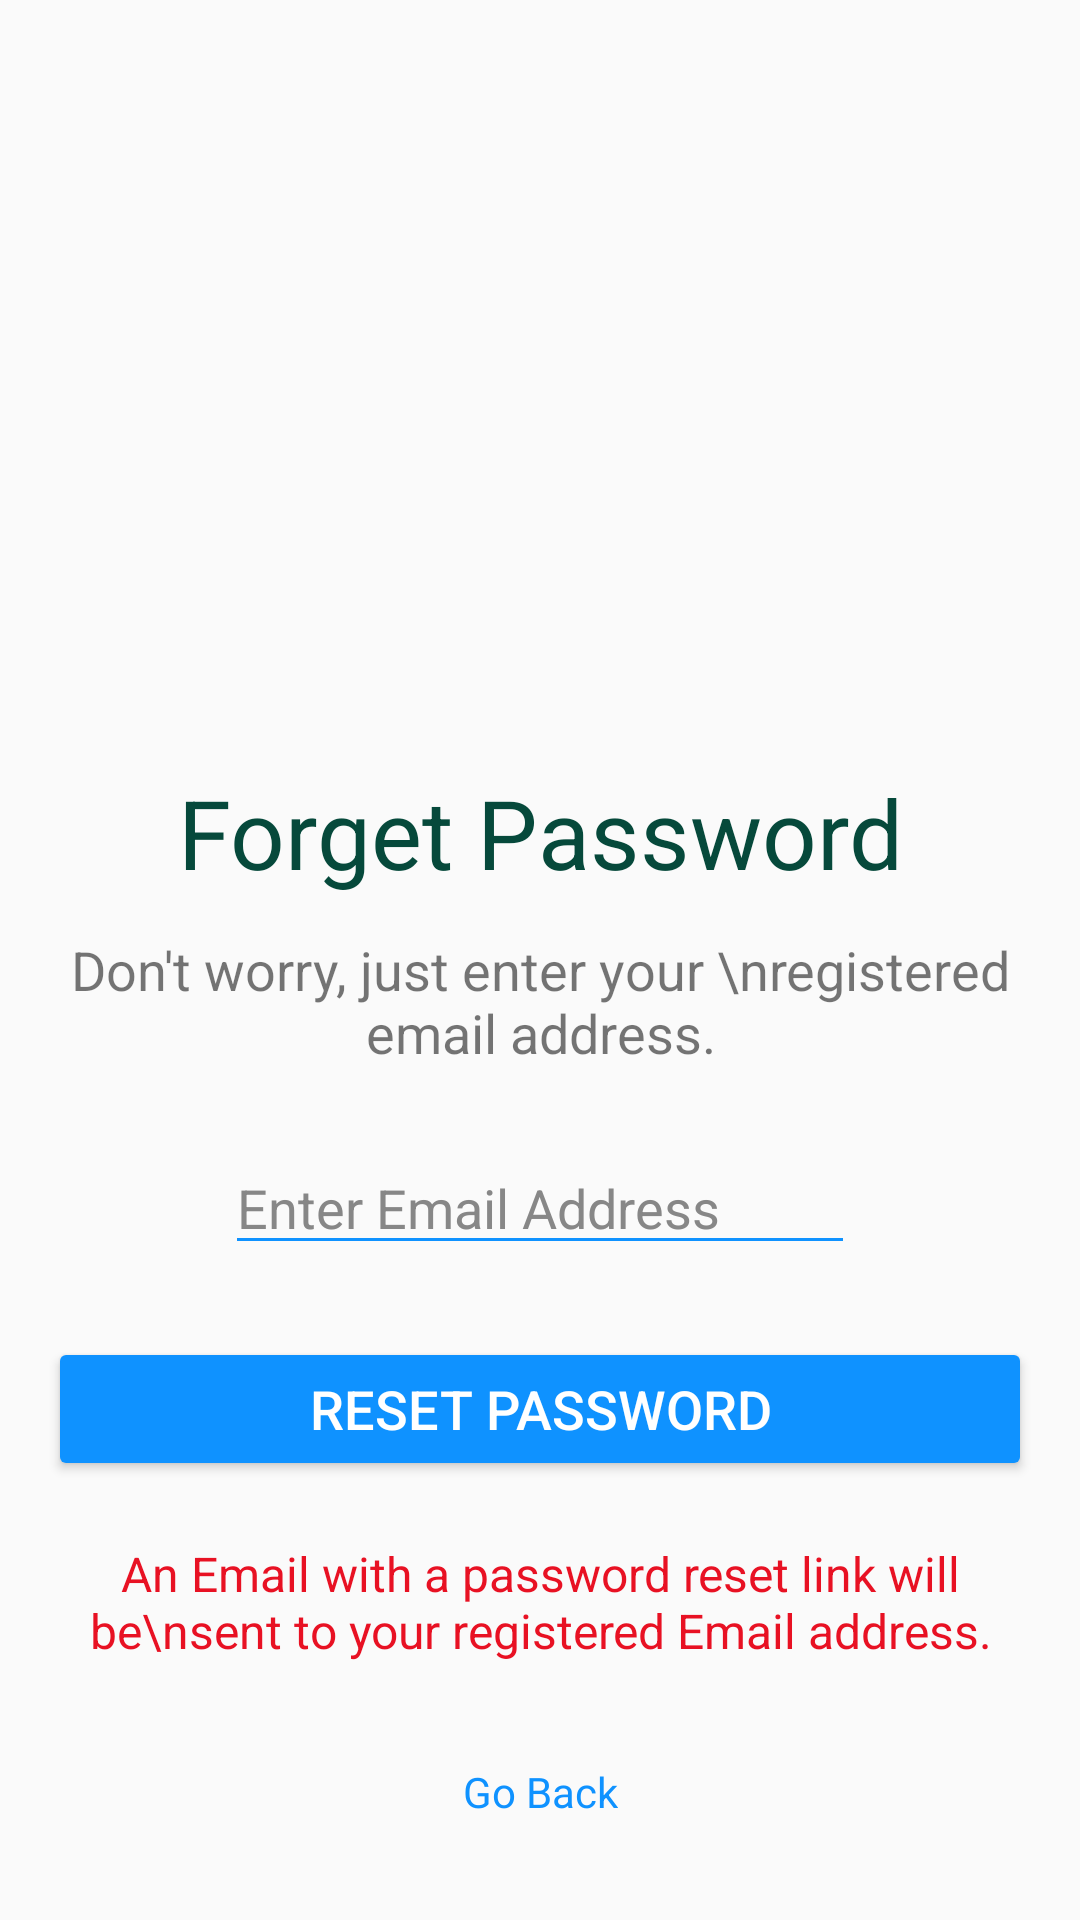

Produce the Android XML layout that renders to this screen, including the resource entries it uses.
<!-- AndroidManifest.xml: application theme Theme.KanpurWarrior -->
<!-- res/layout/fragment_forget_password.xml -->
<?xml version="1.0" encoding="utf-8"?>
<androidx.constraintlayout.widget.ConstraintLayout xmlns:android="http://schemas.android.com/apk/res/android"
    xmlns:app="http://schemas.android.com/apk/res-auto"
    xmlns:tools="http://schemas.android.com/tools"
    android:layout_width="match_parent"
    android:layout_height="match_parent"
    android:textAlignment="center"
    android:background="#FAFAFA"
    tools:context=".fragments.ForgetPasswordFragment">

    


    <TextView
        android:id="@+id/textView5"
        android:layout_width="0dp"
        android:layout_height="wrap_content"
        android:layout_marginTop="20dp"
        android:text="An Email with a password reset link will be\nsent to your registered Email address."
        android:textAlignment="center"
        android:textColor="@color/red"
        android:textSize="16sp"
        app:layout_constraintEnd_toEndOf="@+id/resetBtn"
        app:layout_constraintStart_toStartOf="@+id/resetBtn"
        app:layout_constraintTop_toBottomOf="@+id/resetBtn"
        tools:ignore="HardCodedText" />

    <Button
        android:id="@+id/resetBtn"
        android:layout_width="0dp"
        android:layout_height="wrap_content"
        android:layout_marginStart="16dp"
        android:layout_marginTop="24dp"
        android:layout_marginEnd="16dp"
        android:backgroundTint="@color/colorPrimary"
        android:text="Reset Password"
        android:textColor="@color/white"
        android:textSize="18sp"
        app:layout_constraintEnd_toEndOf="parent"
        app:layout_constraintStart_toStartOf="parent"
        app:layout_constraintTop_toBottomOf="@+id/editTextTextEmailAddress"
        tools:ignore="HardCodedText" />

    <TextView
        android:id="@+id/textView3"
        android:layout_width="wrap_content"
        android:layout_height="wrap_content"
        android:layout_marginTop="16dp"
        android:text="Forget Password"
        android:textColor="@color/darkGreen"
        android:textSize="32sp"
        app:layout_constraintEnd_toEndOf="parent"
        app:layout_constraintStart_toStartOf="parent"
        app:layout_constraintTop_toBottomOf="@+id/imageView"
        tools:ignore="HardCodedText" />

    <ImageView
        android:id="@+id/imageView"
        android:layout_width="220dp"
        android:layout_height="220dp"
        android:layout_marginTop="20dp"
        android:src="@drawable/forgot_pass_image"
        app:layout_constraintEnd_toEndOf="parent"
        app:layout_constraintStart_toStartOf="parent"
        app:layout_constraintTop_toTopOf="parent"
        tools:ignore="ContentDescription" />

    <TextView
        android:id="@+id/textView2"
        android:layout_width="wrap_content"
        android:layout_height="wrap_content"
        android:layout_marginTop="12dp"
        android:text="Don't worry, just enter your \nregistered email address."
        android:textAlignment="center"
        android:textSize="18sp"
        app:layout_constraintEnd_toEndOf="parent"
        app:layout_constraintStart_toStartOf="parent"
        app:layout_constraintTop_toBottomOf="@+id/textView3"
        tools:ignore="HardCodedText" />

    <EditText
        android:id="@+id/editTextTextEmailAddress"
        android:layout_width="wrap_content"
        android:layout_height="wrap_content"
        android:layout_marginTop="24dp"
        android:backgroundTint="@color/colorPrimary"
        android:ems="10"
        android:hint="Enter Email Address"
        android:inputType="textEmailAddress"
        android:textColor="@color/colorPrimary"
        android:textColorHint="@color/grey"
        app:layout_constraintEnd_toEndOf="parent"
        app:layout_constraintStart_toStartOf="parent"
        app:layout_constraintTop_toBottomOf="@+id/textView2"
        android:importantForAutofill="no"
        tools:ignore="HardcodedText" />

    <TextView
        android:id="@+id/btnGoBack"
        android:layout_width="wrap_content"
        android:layout_height="wrap_content"
        android:paddingStart="6dp"
        android:paddingTop="6dp"
        android:paddingEnd="6dp"
        android:paddingBottom="6dp"
        android:text="Go Back"
        android:textColor="@color/colorPrimary"
        app:layout_constraintBottom_toBottomOf="parent"
        app:layout_constraintEnd_toEndOf="parent"
        app:layout_constraintStart_toStartOf="parent"
        app:layout_constraintTop_toBottomOf="@+id/textView5"
        tools:ignore="HardCodedText" />

    <ProgressBar
        android:id="@+id/progressBarFP"
        android:layout_width="32dp"
        android:layout_height="32dp"
        android:visibility="invisible"
        android:indeterminateTint="@color/colorPrimary"
        android:translationZ="5dp"
        app:layout_constraintBottom_toBottomOf="@+id/resetBtn"
        app:layout_constraintEnd_toEndOf="@+id/resetBtn"
        app:layout_constraintStart_toStartOf="@+id/resetBtn"
        app:layout_constraintTop_toTopOf="@+id/resetBtn" />
</androidx.constraintlayout.widget.ConstraintLayout>
<!-- resources referenced by this layout -->
<resources>
  <color name="colorPrimary">#0F92FF</color>
  <color name="darkGreen">#06493B</color>
  <color name="grey">#878787</color>
  <color name="red">#E81123</color>
  <color name="white">#FFFFFFFF</color>
  <style name="Theme.KanpurWarrior" parent="Theme.MaterialComponents.DayNight.DarkActionBar">
          
          <item name="colorPrimary">@color/purple_500</item>
          <item name="colorPrimaryVariant">@color/purple_700</item>
          <item name="colorOnPrimary">@color/white</item>
          
          <item name="colorSecondary">@color/teal_200</item>
          <item name="colorSecondaryVariant">@color/teal_700</item>
          <item name="colorOnSecondary">@color/black</item>
          
          <item name="android:statusBarColor" tools:targetApi="l">?attr/colorPrimaryVariant</item>
          
      </style>
  <color name="purple_500">#FF6200EE</color>
  <color name="purple_700">#FF3700B3</color>
  <color name="teal_200">#FF03DAC5</color>
  <color name="teal_700">#FF018786</color>
  <color name="black">#FF000000</color>
</resources>
